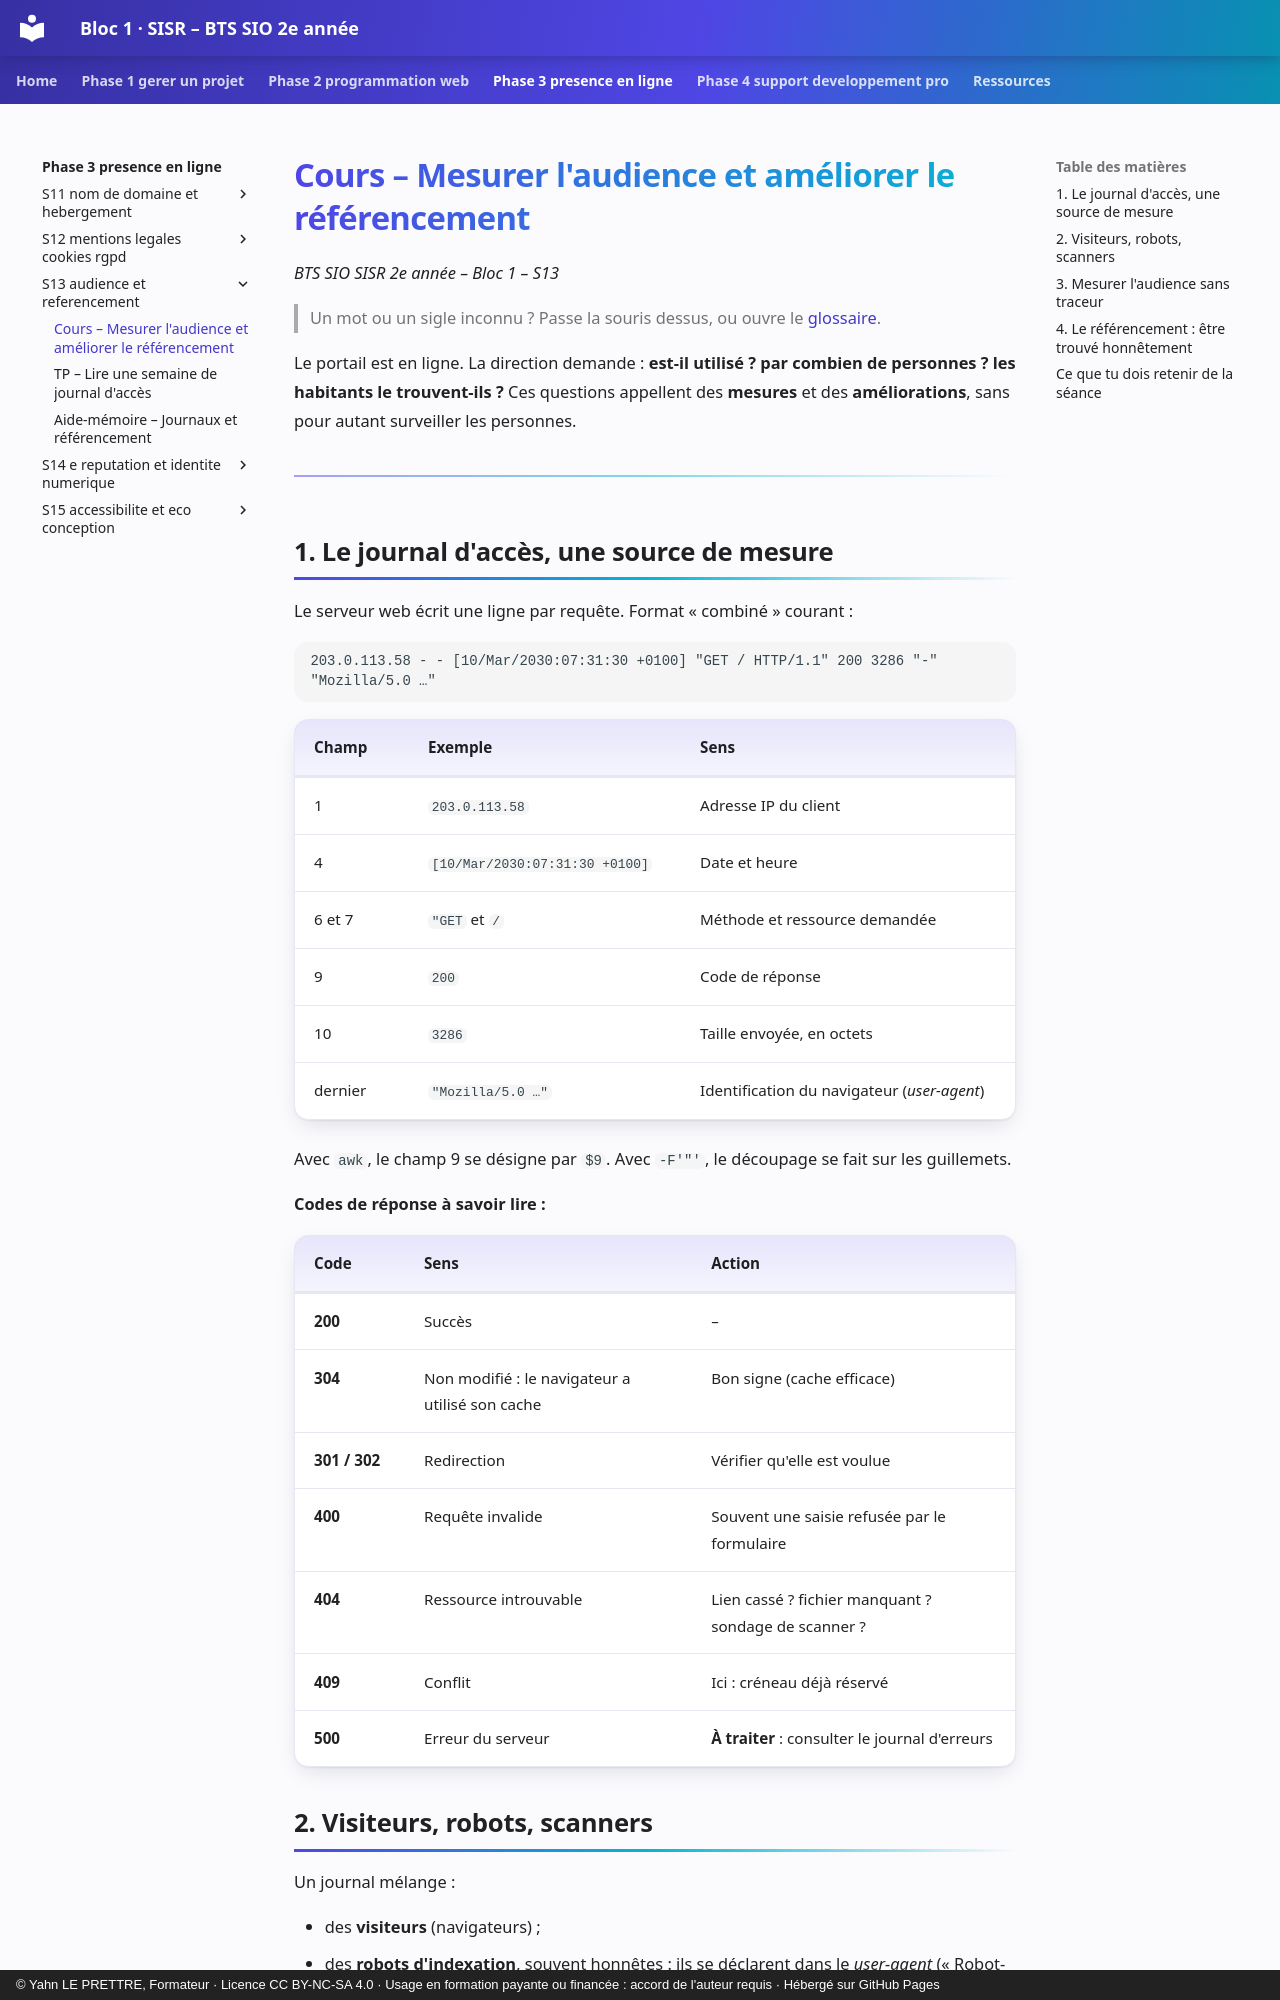

repository: YahnLP/bts2-sio-sisr-bloc1 · page: phase-3-presence-en-ligne/S13-audience-et-referencement/01-cours/index.html · generator: mkdocs · copyright: © Yahn LE PRETTRE, Formateur · Licence CC BY-NC-SA 4.0 · Usage en formation payante ou financée : accord de l'auteur requis · Hébergé sur GitHub Pages

# Cours – Mesurer l'audience et améliorer le référencement

*BTS SIO SISR 2e année – Bloc 1 – S13*

> Un mot ou un sigle inconnu ? Passe la souris dessus, ou ouvre le [glossaire](../../ressources/glossaire.md).

Le portail est en ligne. La direction demande : **est-il utilisé ? par combien de personnes ? les habitants le trouvent-ils ?** Ces questions appellent des **mesures** et des **améliorations**, sans pour autant surveiller les personnes.

---

## 1. Le journal d'accès, une source de mesure

Le serveur web écrit une ligne par requête. Format « combiné » courant :

```
203.0.113.58 - - [10/Mar/2030:07:31:30 +0100] "GET / HTTP/1.1" 200 3286 "-" "Mozilla/5.0 …"
```

| Champ | Exemple | Sens |
|---|---|---|
| 1 | `203.0.113.58` | Adresse IP du client |
| 4 | `[10/Mar/2030:07:31:30 +0100]` | Date et heure |
| 6 et 7 | `"GET` et `/` | Méthode et ressource demandée |
| 9 | `200` | Code de réponse |
| 10 | `3286` | Taille envoyée, en octets |
| dernier | `"Mozilla/5.0 …"` | Identification du navigateur (*user-agent*) |

Avec `awk`, le champ 9 se désigne par `$9`. Avec `-F'"'`, le découpage se fait sur les guillemets.

**Codes de réponse à savoir lire :**

| Code | Sens | Action |
|---|---|---|
| **200** | Succès | – |
| **304** | Non modifié : le navigateur a utilisé son cache | Bon signe (cache efficace) |
| **301 / 302** | Redirection | Vérifier qu'elle est voulue |
| **400** | Requête invalide | Souvent une saisie refusée par le formulaire |
| **404** | Ressource introuvable | Lien cassé ? fichier manquant ? sondage de scanner ? |
| **409** | Conflit | Ici : créneau déjà réservé |
| **500** | Erreur du serveur | **À traiter** : consulter le journal d'erreurs |
